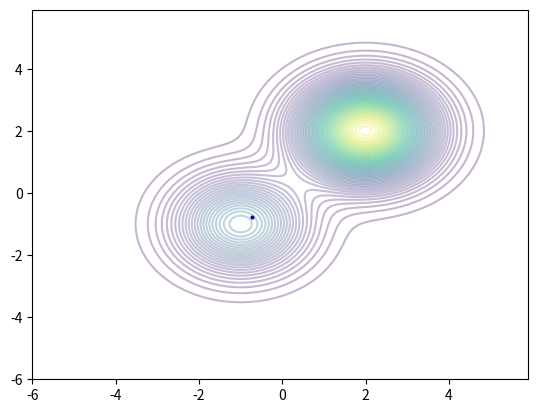

Python code for this plot: (Note: this script raises an exception after producing the figure.)
import numpy as np
from matplotlib import pyplot as plt
from matplotlib import cm
import matplotlib.animation as animation


def hmc(w, epsilon, T, H, H_grad, x, y, t, fig, ims, X, Y, Z):
    w_old = w
    p = np.random.normal(size=len(w))
    h_old = 0.5 * np.sum(p ** 2) + H(w_old)
    for _ in range(T):
        p_middle = p - epsilon / 2.0 * H_grad(w)
        w = w + epsilon * p_middle
        p = p_middle - epsilon / 2.0 * H_grad(w)

        print(w)
        x.append(w[0])
        y.append(w[1])
        t.append(t[-1]+1)
        im = plt.scatter(x, y, c=t[1:], cmap=cm.jet, marker='.', lw=0, vmin=0, vmax=1000)
        fig.subplots_adjust()
        cont = plt.contour(X, Y, Z, levels=70, alpha=0.3)
        ims.append(cont.collections + [im, bar])

    h = 0.5 * np.sum(p ** 2) + H(w)
    delta_h = h - h_old
    P = min(1, np.exp(-delta_h))
    if np.random.uniform(0,1) > P:
        w = w_old
    return w

epsilon = 0.5
T = 10
#H = lambda w: np.sum(w ** 2) / 2.0
normal_dens = lambda x, mean: (1.0 / (2 * np.pi) ** (2 * 0.5) * np.exp(-np.sum((x - mean) ** 2) / 2.0))
H = lambda w: -np.log(0.3 * normal_dens(w, np.array([-1,-1])) + 0.7 * normal_dens(w, np.array([2,2])))
#H_grad = lambda w: w
H_grad = lambda w: (0.3 * normal_dens(w, np.array([-1,-1])) * (w - np.array([-1,-1])) + 0.7 * normal_dens(w, np.array([2,2])) * (w - np.array([2,2])) ) / (0.3 * normal_dens(w, np.array([-1,-1])) + 0.7 * normal_dens(w, np.array([2,2])))

X = np.arange(-6, 6, 0.1)
Y = np.arange(-6, 6, 0.1)
X, Y = np.meshgrid(X, Y)
Z = [[ np.exp(-H([x, y])) for x in np.arange(-6, 6, 0.1) ] for y in np.arange(-6, 6, 0.1)]

w = np.random.normal(size=2)
x = []
y = []
t = [0]
plt.xlim(-4,4)
plt.ylim(-4,4)
fig = plt.figure()
ims = []
for i in range(100):
    w = hmc(w, epsilon, T, H, H_grad, x, y, t, fig, ims, X, Y, Z)
    #print(w[0], w[1])

ani = animation.ArtistAnimation(fig, ims, interval=0.01, repeat_delay=1000)
ani.save('hmc.gif', writer='imagemagick')


plt.savefig('fig.png')
